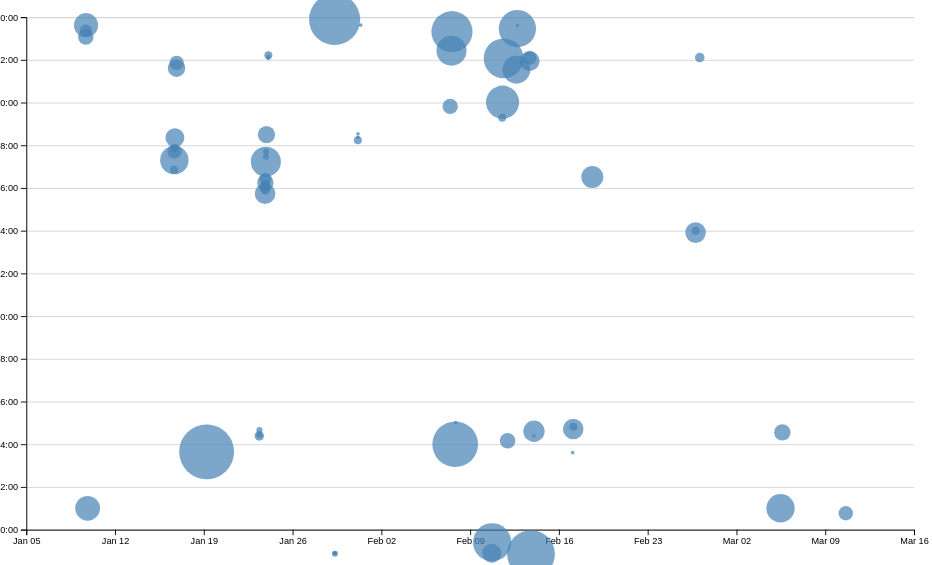
D3 v7 page, settled after 480 driven frames (8 s of simulated time); the page loaded 1 data file(s).


// ── ../global.js
console.log('IT’S ALIVE!');

function $$(selector, context = document) {
  return Array.from(context.querySelectorAll(selector));
}

// let navLinks = $$("nav a");
// let currentLink = navLinks.find(
//     (a) => a.host == location.host && a.pathname == location.pathname
// );
// currentLink?.classList.add('current');

let pages = [
    {url: '', title: 'Home'},
    {url: 'projects/', title: 'Projects'},
    {url: 'contact/', title: 'Contact'},
    {url: 'https://github.com/jeremy39c', title: 'Profile'},
    {url: 'resume/', title: 'Resume'},
    {url: 'meta/', title: 'Meta'},
];
let nav = document.createElement('nav');
document.body.prepend(nav);
for (let p of pages) {
    let url = p.url;
    let title = p.title;
    const ARE_WE_HOME = document.documentElement.classList.contains('home');
    if(!ARE_WE_HOME && !url.startsWith('http')) {
        url = '../' + url;
    }
    // url = !ARE_WE_HOME && !url.startsWith('http') ? '../' + url : url;
    let a = document.createElement('a');
    a.href = url;
    a.textContent= title;
    if (a.host === location.host && a.pathname === location.pathname) {
        a.classList.add('current');
    }
    // a.classList.toggle(
        // 'current',
        // a.host === location.host && a.pathname === location.pathname
    // );
    if (a.host !== location.host) {
        a.target = "_blank";
    }
    nav.append(a);
}

document.body.insertAdjacentHTML(
    'afterbegin',
    `
        <label class="color-scheme">
            Theme:
            <select>
                <option value="light dark">Automatic</option>
                <option value="light">Light</option>
                <option value="dark">Dark</option>
            </select>
        </label>
    `
);
document.documentElement.style.setProperty('color-scheme', 'light dark');
let select = document.querySelector('select');
function setColorScheme(colorScheme) {
    document.documentElement.style.setProperty('color-scheme', colorScheme);
    select.value = colorScheme;
}
select.addEventListener('input', function (event) {
    console.log('color scheme changed to', event.target.value);
    setColorScheme(event.target.value);
    localStorage.colorScheme = event.target.value;
});
if ("colorScheme" in localStorage) {
    setColorScheme(localStorage.colorScheme);
}

let form = document.querySelector('form');
form?.addEventListener('submit', function (event) {
    event.preventDefault();
    const data = new FormData(form);
    let url = `${form.action}?`;
    for (let [name, value] of data) {
        url = url + `${name}=${encodeURIComponent(value)}&`;
    }
    location.href = url.slice(0, -1);
});

export async function fetchJSON(url) {
    try {
        const response = await fetch(url);
        if (!response.ok) {
            throw new Error(`Failed to fetch projects: ${response.statusText}`);
        }
        const data = await response.json();
        return data;
    } catch (error) {
        console.error('Error fetching or parsing JSON data:', error);
    } 
}

export function renderProjects(project, containerElement, headingLevel = 'h2') {
    containerElement.innerHTML = '';
    for (const proj of project) {
        const article = document.createElement('article');
        article.innerHTML = `
            <${headingLevel}>${proj.title}</${headingLevel}>
            <img src="${proj.image}" alt="${proj.title}">
            <p>${proj.description} 
            <br>
            (c. ${proj.year})
            <br>
            <a href=${proj.url === 'N/A' 
                        ? 'https://jeremy39c.github.io/portfolio/projects/' 
                        : proj.url} 
                target=${proj.url === 'N/A'
                        ? '_self'
                        : '_blank'
                }>
                Link
            </a>
            </p>
        `;
        containerElement.appendChild(article);
    }
}

export async function fetchGitHubData(username) {
    return fetchJSON(`https://api.github.com/users/${username}`);
}
// ── main.js
let data = [];
let commits = [];
let xScale;
let yScale;
let selectedCommits = [];
let filteredCommits = [];

async function loadData() {
    data = await d3.csv('loc.csv', (row) => ({
        ...row,
        line: Number(row.line), // or just +row.line
        depth: Number(row.depth),
        length: Number(row.length),
        date: new Date(row.date + 'T00:00' + row.timezone),
        datetime: new Date(row.datetime),
    }));

    displayStats();
}

document.addEventListener('DOMContentLoaded', async () => {
    await loadData();
    updateScatterplot(commits);
});

function processCommits() {
    commits = d3
        .groups(data, (d) => d.commit)
        .map(([commit, lines]) => {
            let first = lines[0];
            let { author, date, time, timezone, datetime } = first;
            let ret = {
                id: commit,
                url: 'https://github.com/jeremy39c/portfolio/commit/' + commit,
                author,
                date,
                time,
                timezone,
                datetime,
                hourFrac: datetime.getHours() + datetime.getMinutes() / 60,
                totalLines: lines.length,
            };

            Object.defineProperty(ret, 'lines', {
                value: lines,
                enumerable: false,
                configurable: false,
                writable: false,
            });

            return ret;
        });
}

function displayStats() {
    processCommits();

    const dl = d3.select('#stats').append('dl').attr('class', 'stats');

    dl.append('dt').html('Total <abbr title="Lines of code">LOC</abbr>');
    dl.append('dd').text(data.length);

    dl.append('dt').text('Total commits');
    dl.append('dd').text(commits.length);

    dl.append('dt').text('Files');
    dl.append('dd').text(d3.group(data, d => d.file).size);
    
    const fileLengths = d3.rollups(
        data,
        (v) => d3.max(v, (v) => v.line),
        (d) => d.file
    );
    const averageFileLength = d3.mean(fileLengths, (d) => d[1]);
    dl.append('dt').text('Average file length');
    dl.append('dd').text(averageFileLength);

    const workByPeriod = d3.rollups(
        data,
        (v) => v.length,
        (d) => new Date(d.datetime).toLocaleString('en', { dayPeriod: 'short' })
    );
    const maxPeriod = d3.greatest(workByPeriod, (d) => d[1])?.[0];
    dl.append('dt').text('Most work done ... ');
    dl.append('dd').text(maxPeriod);
}
function updateTooltipContent(commit) {
    const link = document.getElementById('commit-link');
    const date = document.getElementById('commit-date');
    const time = document.getElementById('commit-time');
    const author = document.getElementById('commit-author');
    const linesEdited = document.getElementById('commit-lines-edited');
  
    if (Object.keys(commit).length === 0) return;
  
    link.href = commit.url;
    link.textContent = commit.id;
    date.textContent = commit.datetime?.toLocaleString('en', {
      dateStyle: 'full',
    });
    time.textContent = commit.time?.toLocaleString('en', {
        dateStyle: 'full',
    });
    author.textContent = commit.author;
    linesEdited.textContent = commit.totalLines;
}
function updateTooltipVisibility(isVisible) {
    const tooltip = document.getElementById('commit-tooltip');
    tooltip.hidden = !isVisible;
}
updateTooltipVisibility(false);
function updateTooltipPosition(event) {
    const tooltip = document.getElementById('commit-tooltip');
    tooltip.style.left =   `${event.clientX + 13}px`;
    tooltip.style.top =   `${event.clientY + 13}px`;
}

function brushed(evt) {
    let brushSelection = evt.selection;
    selectedCommits = !brushSelection
        ? []
        : filteredCommits.filter((commit) => {
            let min = { x: brushSelection[0][0], y: brushSelection[0][1] };
            let max = { x: brushSelection[1][0], y: brushSelection[1][1] };
            let x = xScale(commit.date);
            let y = yScale(commit.hourFrac);

            return x >= min.x && x <= max.x && y >= min.y && y <= max.y;
        });
    updateSelection();
    updateSelectionCount();
    updateLanguageBreakdown();
}

function isCommitSelected(commit) {
    return selectedCommits.includes(commit);
}

function updateSelection() {
    d3.selectAll('circle').classed('selected', (d) => isCommitSelected(d));
}

function updateSelectionCount() {
    const countElement = document.getElementById('selection-count');
    countElement.textContent = `${
        selectedCommits.length || 'No'
    } commits selected`;

    return selectedCommits;
}

function updateLanguageBreakdown() {
    const container = document.getElementById('language-breakdown');

    if (selectedCommits.length === 0) {
        container.innerHTML = '';
        return;
    }
    const requiredCommits = selectedCommits.length ? selectedCommits : commits;
    const lines = requiredCommits.flatMap((d) => d.lines);

    const breakdown = d3.rollup(
        lines,
        (v) => v.length,
        (d) => d.type
    );

    container.innerHTML = '';

    for (const [language, count] of breakdown) {
        const proportion = count / lines.length;
        const formatted = d3.format('.1~%')(proportion);

        container.innerHTML += `
                <dt>${language}</dt>
                <dd>${count} lines (${formatted})</dd>
            `;
    }

    return breakdown;
}

function brushSelector() {
    const svg = document.querySelector('svg');
    d3.select(svg).call(d3.brush().on('start brush end', brushed));
    d3.select(svg).selectAll('.dots, .overlay ~ *').raise();
}
function updateScatterplot(filteredCommits) {
    const width = 1000;
    const height = 600;

    d3.select('svg').remove();
    const svg = d3
        .select('#chart')
        .append('svg')
        .attr('viewBox', `0 0 ${width} ${height}`)
        .style('overflow', 'visible');
    
    xScale = d3
        .scaleTime()
        .domain(d3.extent(filteredCommits, (d) => d.datetime))
        .range([0, width])
        .nice();

    yScale = d3.scaleLinear().domain([0, 24]).range([height, 0]);

    svg.selectAll('g').remove(0);
    const dots = svg.append('g').attr('class', 'dots');

    const [minLines, maxLines] = d3.extent(commits, (d) => d.totalLines);
    const rScale = d3.scaleSqrt()
        .domain([minLines, maxLines])
        .range([2, 30]);

    dots.selectAll('circle').remove();
    dots
        .selectAll('circle')
        .data(filteredCommits)
        .join('circle')
        .attr('cx', (d) => xScale(d.datetime))
        .attr('cy', (d) => yScale(d.hourFrac))
        .attr('r', 5)
        .attr('fill', 'steelblue')
        .attr('r', (d) =>rScale(d.totalLines))
        .style('fill-opacity', 0.7)
        .on('mouseenter', function (event, commit) {
            d3.select(event.currentTarget).classed('selected', true).style('fill-opacity', 1);
            updateTooltipContent(commit);
            updateTooltipVisibility(true);
            updateTooltipPosition(event);
        })
        .on('mouseleave', function (event) {
            d3.select(event.currentTarget).classed('selected', false).style('fill-opacity', 0.7);
            updateTooltipContent({});
            updateTooltipVisibility(false);
        });
    
    const margin = { top: 10, right: 10, bottom: 30, left: 20 };

    const usableArea = {
        top: margin.top,
        right: width - margin.right,
        bottom: height - margin.bottom,
        left: margin.left,
        width: width - margin.left - margin.right,
        height: height - margin.top - margin.bottom,
    };

    xScale.range([usableArea.left, usableArea.right]);
    yScale.range([usableArea.bottom, usableArea.top]);

    const gridlines = svg
        .append('g')
        .attr('class', 'gridlines')
        .attr('transform', `translate(${usableArea.left}, 0)`);
    
    gridlines.call(d3.axisLeft(yScale).tickFormat('').tickSize(-usableArea.width));

    const xAxis = d3.axisBottom(xScale);
    const yAxis = d3
        .axisLeft(yScale)
        .tickFormat((d) => String(d % 24).padStart(2, '0') + ':00');

    svg
        .append('g')
        .attr('transform', `translate(0, ${usableArea.bottom})`)
        .call(xAxis);
    
    svg
        .append('g')
        .attr('transform', `translate(${usableArea.left}, 0)`)
        .call(yAxis);
    
    brushSelector();

    let commitProgress = 100;

    let timeScale = d3.scaleTime([d3.min(commits, d => d.datetime), d3.max(commits, d => d.datetime)], [0, 100]);
    const timeSlider = document.getElementById('time-slider');;
    const selectedTime = document.getElementById('selected-time');
    const options = {
        dateStyle: 'long',
        timeStyle: 'short',
    };

    function filterCommitsByTime() {
        let commitMaxTime = timeScale.invert(commitProgress);
        filteredCommits = commits.filter(d => d.datetime < commitMaxTime);
    }
    function updateTimeDisplay() {
        commitProgress = Number(timeSlider.value);
    
        selectedTime.textContent = timeScale.invert(commitProgress).toLocaleString('en-US', options);
    
        filterCommitsByTime();
        updateScatterplot(filteredCommits);
    }
    timeSlider.addEventListener('input', updateTimeDisplay);
}

### data: loc.csv
file, line, type, commit, author, date, time, timezone, datetime, depth, length
style.css, 1, css, e5e9c7c1, Jeremy, 2025-01-17, 09:44:47, -08:00, 2025-01-17T09:44:47-08:00, 0, 5
style.css, 2, css, deb2a119, Jeremy, 2025-01-24, 13:48:21, -08:00, 2025-01-24T13:48:21-08:00, 0, 35
style.css, 3, css, 67a36f21, Jeremy, 2025-01-24, 09:44:29, -08:00, 2025-01-24T09:44:29-08:00, 0, 24
style.css, 4, css, e5e9c7c1, Jeremy, 2025-01-17, 09:44:47, -08:00, 2025-01-17T09:44:47-08:00, 0, 0
style.css, 5, css, 726691a1, Jeremy, 2025-01-10, 15:01:21, -08:00, 2025-01-10T15:01:21-08:00, 0, 5
style.css, 6, css, 726691a1, Jeremy, 2025-01-10, 15:01:21, -08:00, 2025-01-10T15:01:21-08:00, 0, 44
style.css, 7, css, 726691a1, Jeremy, 2025-01-10, 15:01:21, -08:00, 2025-01-10T15:01:21-08:00, 0, 43
style.css, 8, css, 726691a1, Jeremy, 2025-01-10, 15:01:21, -08:00, 2025-01-10T15:01:21-08:00, 0, 1
style.css, 9, css, 726691a1, Jeremy, 2025-01-10, 15:01:21, -08:00, 2025-01-10T15:01:21-08:00, 0, 24
style.css, 10, css, 77218fed, Jeremy, 2025-01-17, 08:56:31, -08:00, 2025-01-17T08:56:31-08:00, 0, 16
style.css, 11, css, 77218fed, Jeremy, 2025-01-17, 08:56:31, -08:00, 2025-01-17T08:56:31-08:00, 0, 19
style.css, 12, css, 77218fed, Jeremy, 2025-01-17, 08:56:31, -08:00, 2025-01-17T08:56:31-08:00, 0, 13
style.css, 13, css, 427f2852, Jeremy, 2025-01-17, 09:21:09, -08:00, 2025-01-17T09:21:09-08:00, 0, 0
style.css, 14, css, 427f2852, Jeremy, 2025-01-17, 09:21:09, -08:00, 2025-01-17T09:21:09-08:00, 0, 4
style.css, 15, css, bd9a7cae, Jeremy, 2025-01-24, 08:32:32, -08:00, 2025-01-24T08:32:32-08:00, 0, 40
style.css, 16, css, 427f2852, Jeremy, 2025-01-17, 09:21:09, -08:00, 2025-01-17T09:21:09-08:00, 0, 13
style.css, 17, css, 427f2852, Jeremy, 2025-01-17, 09:21:09, -08:00, 2025-01-17T09:21:09-08:00, 0, 19
style.css, 18, css, bd9a7cae, Jeremy, 2025-01-24, 08:32:32, -08:00, 2025-01-24T08:32:32-08:00, 0, 24
style.css, 19, css, bd9a7cae, Jeremy, 2025-01-24, 08:32:32, -08:00, 2025-01-24T08:32:32-08:00, 0, 40
style.css, 20, css, 427f2852, Jeremy, 2025-01-17, 09:21:09, -08:00, 2025-01-17T09:21:09-08:00, 0, 2
style.css, 21, css, 427f2852, Jeremy, 2025-01-17, 09:21:09, -08:00, 2025-01-17T09:21:09-08:00, 0, 7
style.css, 22, css, 427f2852, Jeremy, 2025-01-17, 09:21:09, -08:00, 2025-01-17T09:21:09-08:00, 0, 21
style.css, 23, css, 427f2852, Jeremy, 2025-01-17, 09:21:09, -08:00, 2025-01-17T09:21:09-08:00, 0, 14
style.css, 24, css, 427f2852, Jeremy, 2025-01-17, 09:21:09, -08:00, 2025-01-17T09:21:09-08:00, 0, 18
style.css, 25, css, 427f2852, Jeremy, 2025-01-17, 09:21:09, -08:00, 2025-01-17T09:21:09-08:00, 0, 14
style.css, 26, css, 427f2852, Jeremy, 2025-01-17, 09:21:09, -08:00, 2025-01-17T09:21:09-08:00, 0, 0
style.css, 27, css, 427f2852, Jeremy, 2025-01-17, 09:21:09, -08:00, 2025-01-17T09:21:09-08:00, 0, 10
style.css, 28, css, bd9a7cae, Jeremy, 2025-01-24, 08:32:32, -08:00, 2025-01-24T08:32:32-08:00, 0, 26
style.css, 29, css, bd9a7cae, Jeremy, 2025-01-24, 08:32:32, -08:00, 2025-01-24T08:32:32-08:00, 0, 40
style.css, 30, css, 427f2852, Jeremy, 2025-01-17, 09:21:09, -08:00, 2025-01-17T09:21:09-08:00, 0, 14
style.css, 31, css, 427f2852, Jeremy, 2025-01-17, 09:21:09, -08:00, 2025-01-17T09:21:09-08:00, 0, 19
style.css, 32, css, 427f2852, Jeremy, 2025-01-17, 09:21:09, -08:00, 2025-01-17T09:21:09-08:00, 0, 0
style.css, 33, css, e5e9c7c1, Jeremy, 2025-01-17, 09:44:47, -08:00, 2025-01-17T09:44:47-08:00, 0, 8
style.css, 34, css, e5e9c7c1, Jeremy, 2025-01-17, 09:44:47, -08:00, 2025-01-17T09:44:47-08:00, 0, 46
style.css, 35, css, e5e9c7c1, Jeremy, 2025-01-17, 09:44:47, -08:00, 2025-01-17T09:44:47-08:00, 0, 14
style.css, 36, css, e5e9c7c1, Jeremy, 2025-01-17, 09:44:47, -08:00, 2025-01-17T09:44:47-08:00, 0, 19
style.css, 37, css, e723631b, Jeremy, 2025-01-24, 13:53:24, -08:00, 2025-01-24T13:53:24-08:00, 0, 43
style.css, 38, css, e5e9c7c1, Jeremy, 2025-01-17, 09:44:47, -08:00, 2025-01-17T09:44:47-08:00, 0, 0
style.css, 39, css, e5e9c7c1, Jeremy, 2025-01-17, 09:44:47, -08:00, 2025-01-17T09:44:47-08:00, 0, 0
style.css, 40, css, 11ca026e, Jeremy, 2025-01-24, 09:17:24, -08:00, 2025-01-24T09:17:24-08:00, 0, 32
style.css, 41, css, 3d79a728, Jeremy, 2025-01-17, 10:20:48, -08:00, 2025-01-17T10:20:48-08:00, 0, 13
style.css, 42, css, 3d79a728, Jeremy, 2025-01-17, 10:20:48, -08:00, 2025-01-17T10:20:48-08:00, 0, 13
style.css, 43, css, 3d79a728, Jeremy, 2025-01-17, 10:20:48, -08:00, 2025-01-17T10:20:48-08:00, 0, 31
style.css, 44, css, 3d79a728, Jeremy, 2025-01-17, 10:20:48, -08:00, 2025-01-17T10:20:48-08:00, 0, 8
style.css, 45, css, 3d79a728, Jeremy, 2025-01-17, 10:20:48, -08:00, 2025-01-17T10:20:48-08:00, 0, 6
style.css, 46, css, 3d79a728, Jeremy, 2025-01-17, 10:20:48, -08:00, 2025-01-17T10:20:48-08:00, 0, 13
style.css, 47, css, 3d79a728, Jeremy, 2025-01-17, 10:20:48, -08:00, 2025-01-17T10:20:48-08:00, 0, 30
style.css, 48, css, 3d79a728, Jeremy, 2025-01-17, 10:20:48, -08:00, 2025-01-17T10:20:48-08:00, 0, 19
style.css, 49, css, 3d79a728, Jeremy, 2025-01-17, 10:20:48, -08:00, 2025-01-17T10:20:48-08:00, 0, 0
style.css, 50, css, 3d79a728, Jeremy, 2025-01-17, 10:20:48, -08:00, 2025-01-17T10:20:48-08:00, 0, 0
style.css, 51, css, f37130bb, Jeremy, 2025-01-17, 13:22:44, -08:00, 2025-01-17T13:22:44-08:00, 0, 10
style.css, 52, css, f37130bb, Jeremy, 2025-01-17, 13:22:44, -08:00, 2025-01-17T13:22:44-08:00, 0, 13
style.css, 53, css, f37130bb, Jeremy, 2025-01-17, 13:22:44, -08:00, 2025-01-17T13:22:44-08:00, 0, 59
style.css, 54, css, f37130bb, Jeremy, 2025-01-17, 13:22:44, -08:00, 2025-01-17T13:22:44-08:00, 0, 8
style.css, 55, css, cafd88a7, Jeremy, 2025-02-16, 21:36:40, -08:00, 2025-02-16T21:36:40-08:00, 0, 4
style.css, 56, css, cafd88a7, Jeremy, 2025-02-16, 21:36:40, -08:00, 2025-02-16T21:36:40-08:00, 0, 13
style.css, 57, css, cafd88a7, Jeremy, 2025-02-16, 21:36:40, -08:00, 2025-02-16T21:36:40-08:00, 0, 12
style.css, 58, css, cafd88a7, Jeremy, 2025-02-16, 21:36:40, -08:00, 2025-02-16T21:36:40-08:00, 0, 0
style.css, 59, css, 078e4d4b, Jeremy, 2025-01-17, 13:36:01, -08:00, 2025-01-17T13:36:01-08:00, 0, 0
style.css, 60, css, 078e4d4b, Jeremy, 2025-01-17, 13:36:01, -08:00, 2025-01-17T13:36:01-08:00, 0, 8
... 962 more rows